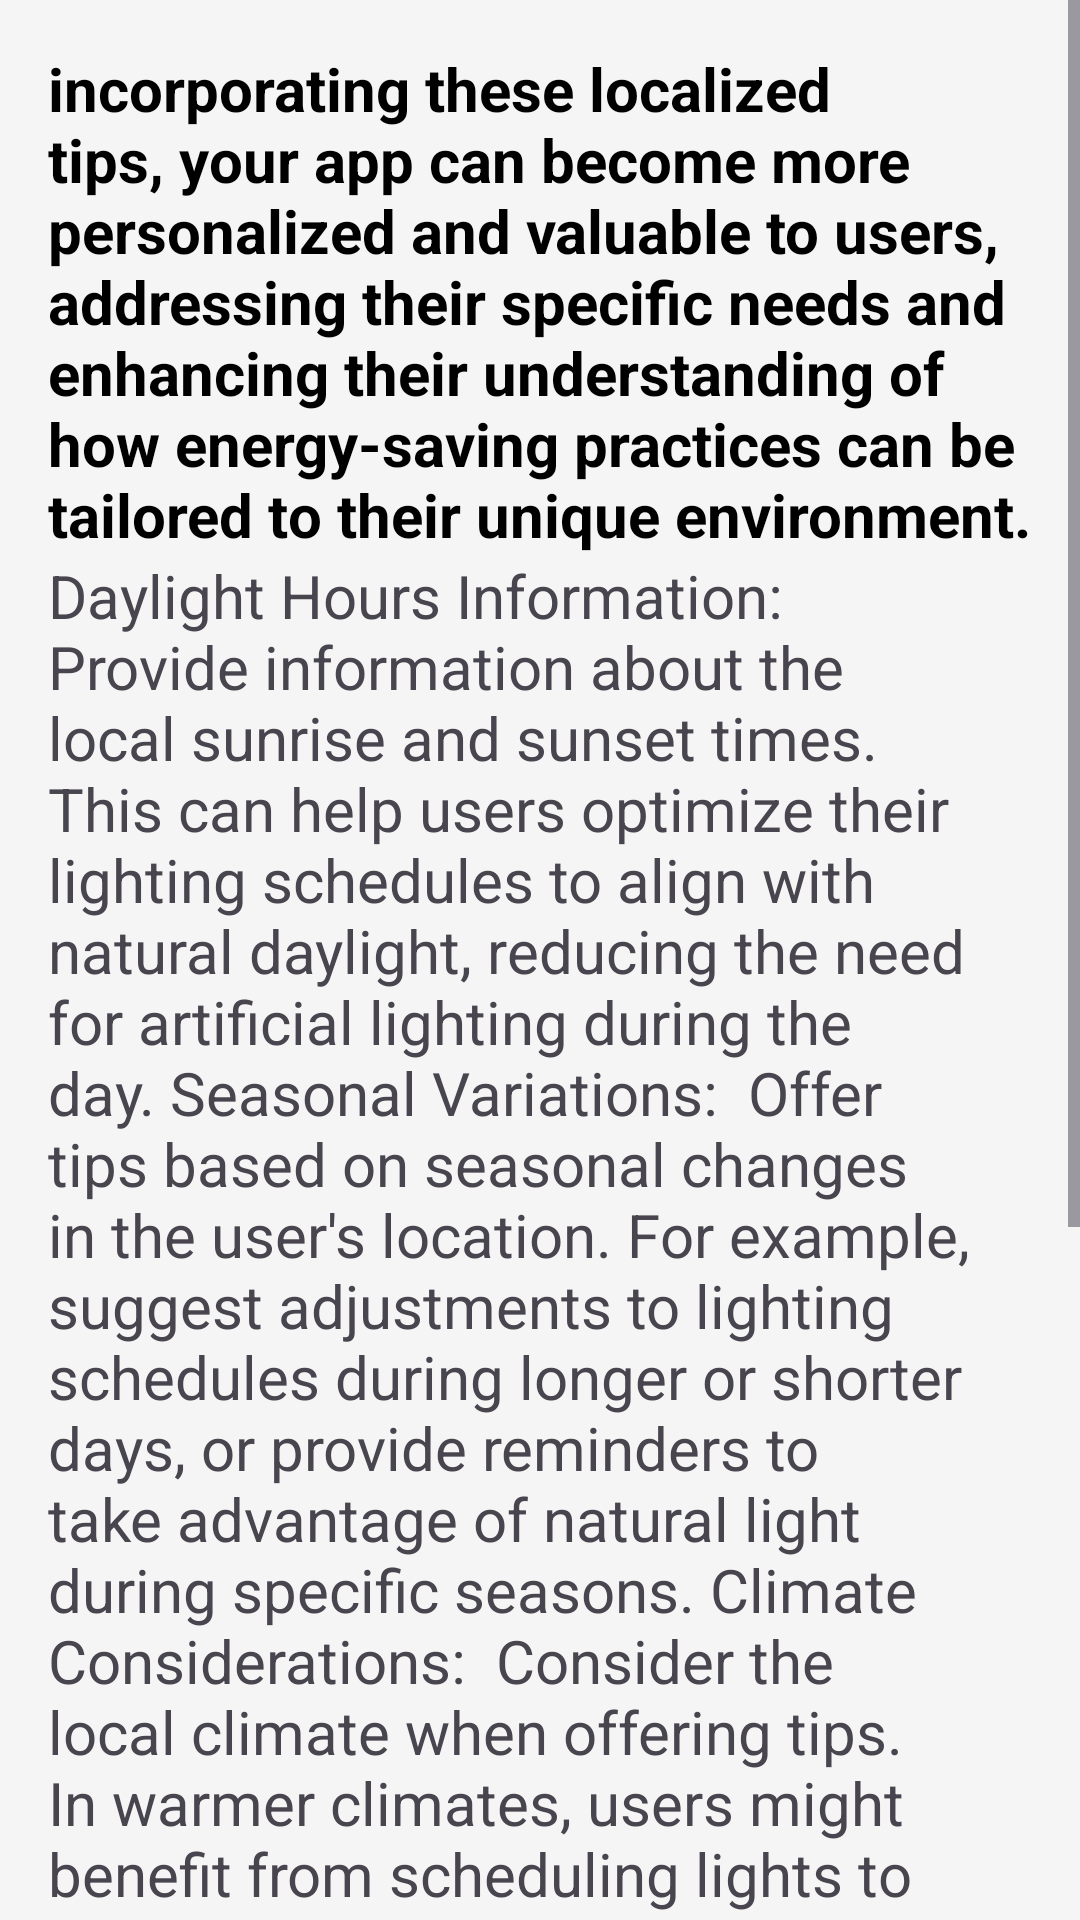

Write the Android layout XML for this screen, with the resource values it uses.
<!-- AndroidManifest.xml: application theme Theme.HouseLights -->
<!-- res/layout/activity_main3.xml -->
<?xml version="1.0" encoding="utf-8"?>
<androidx.constraintlayout.widget.ConstraintLayout
    xmlns:android="http://schemas.android.com/apk/res/android"
    xmlns:app="http://schemas.android.com/apk/res-auto"
    xmlns:tools="http://schemas.android.com/tools"
    android:layout_width="match_parent"
    android:layout_height="match_parent"
    android:background="#F5F5F5"
    tools:context=".MainActivity3">

    
    <ScrollView
        android:layout_width="0dp"
        android:layout_height="0dp"
        app:layout_constraintTop_toTopOf="parent"
        app:layout_constraintBottom_toBottomOf="parent"
        app:layout_constraintStart_toStartOf="parent"
        app:layout_constraintEnd_toEndOf="parent"
        android:fillViewport="true">

        
        <LinearLayout
            android:layout_width="match_parent"
            android:layout_height="wrap_content"
            android:orientation="vertical"

            android:padding="16dp">

            
            <TextView
                android:textSize="20sp"
                android:textColor="#000000"
                android:layout_width="match_parent"
                android:layout_height="wrap_content"
                android:textStyle="bold"
                android:text="incorporating these localized tips, your app can become more personalized and valuable to users, addressing their specific needs and enhancing their understanding of how energy-saving practices can be tailored to their unique environment."/>

            <TextView
                android:layout_width="match_parent"
                android:layout_height="wrap_content"
                android:textSize="20sp"
                android:text="Daylight Hours Information:

Provide information about the local sunrise and sunset times. This can help users optimize their lighting schedules to align with natural daylight, reducing the need for artificial lighting during the day.
Seasonal Variations:

Offer tips based on seasonal changes in the user's location. For example, suggest adjustments to lighting schedules during longer or shorter days, or provide reminders to take advantage of natural light during specific seasons.
Climate Considerations:

Consider the local climate when offering tips. In warmer climates, users might benefit from scheduling lights to be off during the hottest parts of the day to reduce heat buildup.
Local Energy Pricing:

Provide information about local energy pricing and peak hours. Users can adjust their lighting schedules to avoid peak times when electricity rates may be higher.
Environmental Initiatives:

Share information about local environmental initiatives or energy-saving campaigns. This can inspire users to actively participate in regional efforts to reduce energy consumption."
                android:layout_marginBottom="16dp"/>


        </LinearLayout>
    </ScrollView>

</androidx.constraintlayout.widget.ConstraintLayout>
<!-- resources referenced by this layout -->
<resources>
  <style name="Theme.HouseLights" parent="Base.Theme.HouseLights" />
  <style name="Base.Theme.HouseLights" parent="Theme.Material3.DayNight.NoActionBar">
          
          
      </style>
</resources>
